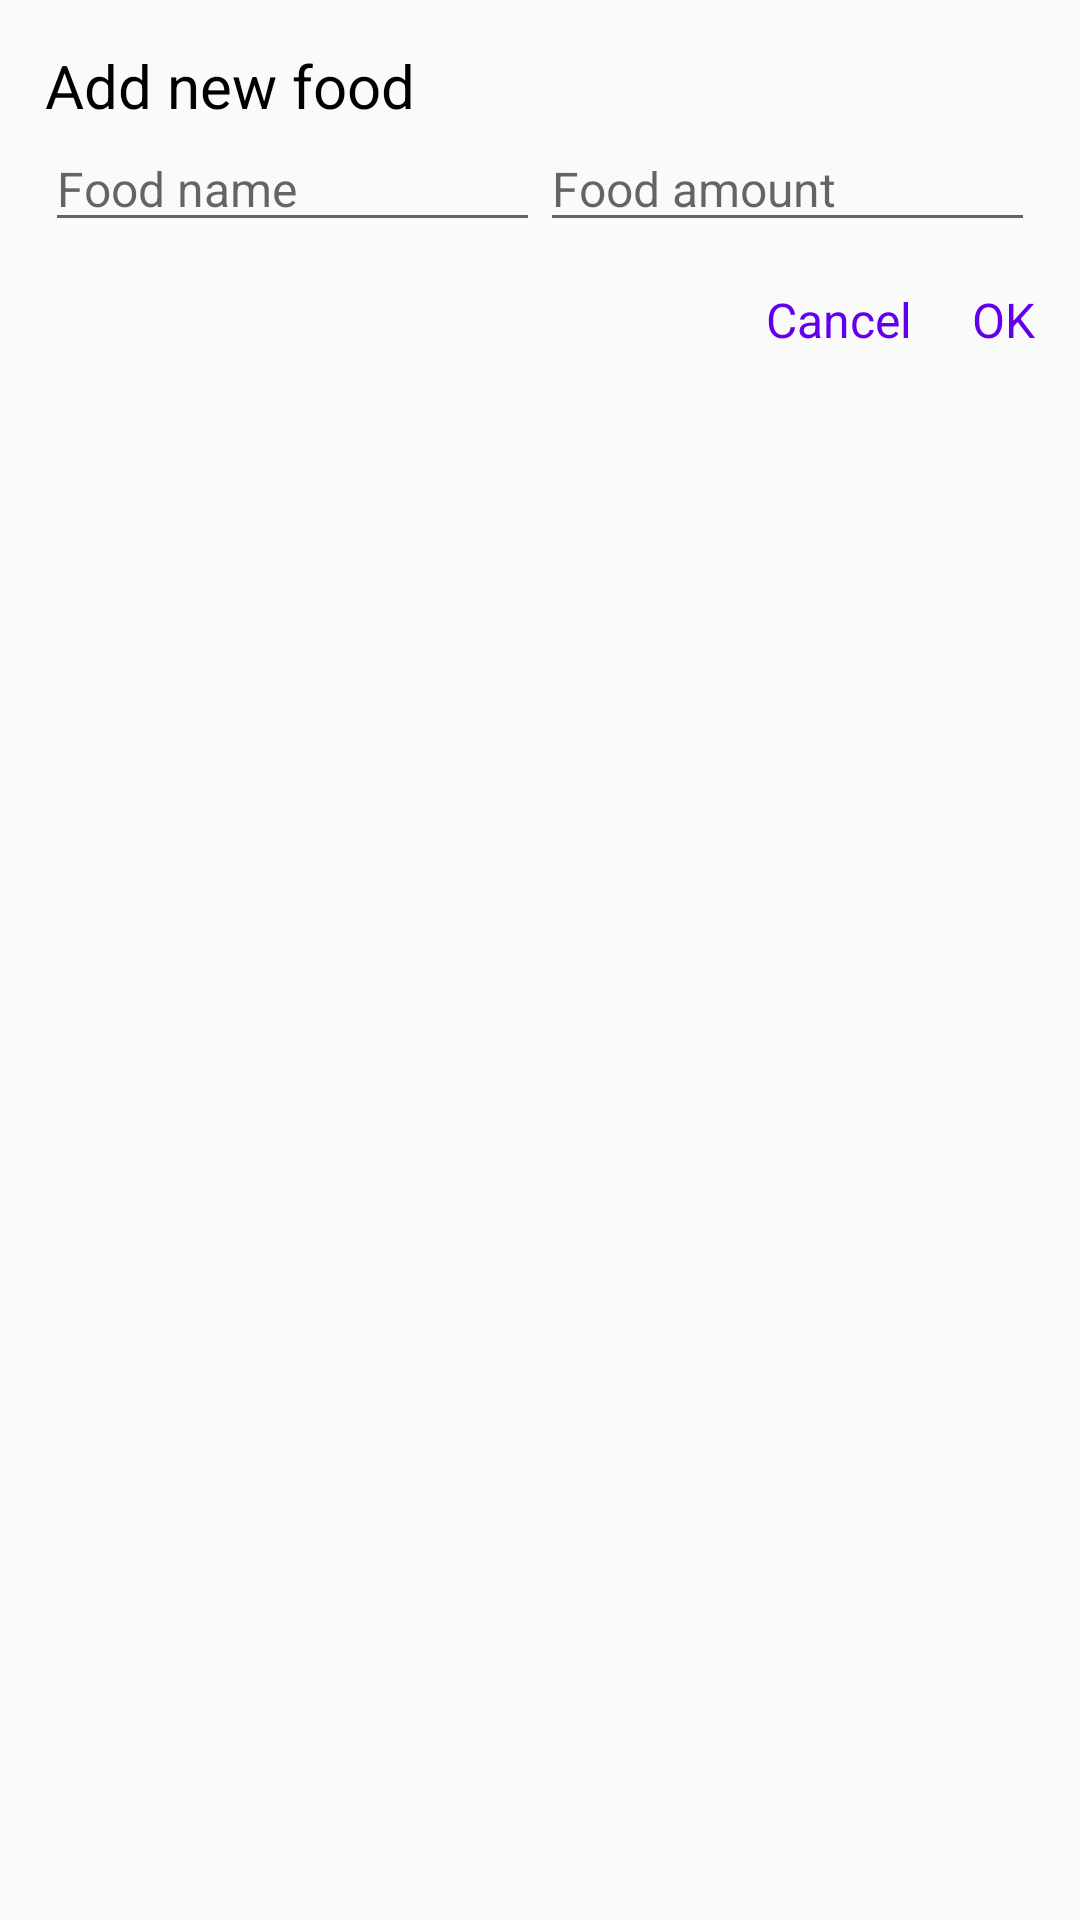

Layout XML and referenced resources for this Android screen:
<!-- AndroidManifest.xml: application theme Theme.FoodOrders -->
<!-- res/layout/adding_new_food_item.xml -->
<?xml version="1.0" encoding="utf-8"?>
<androidx.constraintlayout.widget.ConstraintLayout xmlns:android="http://schemas.android.com/apk/res/android"
    xmlns:app="http://schemas.android.com/apk/res-auto"
    android:layout_width="match_parent"
    android:layout_height="wrap_content"
    android:padding="15dp">

    <androidx.appcompat.widget.AppCompatTextView
        android:id="@+id/headline"
        android:layout_width="wrap_content"
        android:layout_height="wrap_content"
        android:inputType="text"
        android:text="@string/adding_food_page_headline"
        android:textColor="@color/black"
        android:textSize="20sp"
        app:layout_constraintStart_toStartOf="parent"
        app:layout_constraintTop_toTopOf="parent" />

    <androidx.appcompat.widget.AppCompatEditText
        android:id="@+id/food_name_ET"
        android:layout_width="0dp"
        android:layout_height="wrap_content"
        android:hint="@string/food_name"
        android:inputType="text"
        android:textColor="@color/black"
        android:textSize="16sp"
        app:layout_constraintEnd_toStartOf="@id/food_amount_ET"
        app:layout_constraintStart_toStartOf="@id/headline"
        app:layout_constraintTop_toBottomOf="@id/headline" />


    <androidx.appcompat.widget.AppCompatEditText
        android:id="@+id/food_amount_ET"
        android:layout_width="0dp"
        android:layout_height="wrap_content"
        android:hint="@string/food_amount"
        android:textColor="@color/black"
        android:textSize="16sp"
        android:inputType="numberDecimal"
        app:layout_constraintEnd_toEndOf="parent"
        app:layout_constraintStart_toEndOf="@id/food_name_ET"
        app:layout_constraintTop_toTopOf="@id/food_name_ET" />

    <androidx.appcompat.widget.AppCompatTextView
        android:id="@+id/ok_TV"
        android:layout_width="wrap_content"
        android:layout_height="wrap_content"
        android:clickable="true"
        android:focusable="true"
        android:text="@string/ok"
        android:textColor="@color/purple_500"
        android:textSize="16sp"
        app:layout_constraintEnd_toEndOf="@id/food_amount_ET"
        app:layout_constraintTop_toBottomOf="@id/food_amount_ET"
        android:layout_marginTop="15dp"
        />


    <androidx.appcompat.widget.AppCompatTextView
        android:id="@+id/cancel_TV"
        android:layout_width="wrap_content"
        android:layout_height="wrap_content"
        android:text="@string/cancel"
        android:textColor="@color/purple_500"
        android:textSize="16sp"
        app:layout_constraintTop_toTopOf="@id/ok_TV"
        app:layout_constraintEnd_toStartOf="@id/ok_TV"
        android:layout_marginEnd="20dp"/>

</androidx.constraintlayout.widget.ConstraintLayout>
<!-- resources referenced by this layout -->
<resources>
  <string name="adding_food_page_headline">Add new food</string>
  <string name="cancel">Cancel</string>
  <string name="food_amount">Food amount</string>
  <string name="food_name">Food name</string>
  <string name="ok">OK</string>
  <style name="Theme.FoodOrders" parent="Theme.AppCompat.DayNight.DarkActionBar">
          
          <item name="colorPrimary">@color/purple_500</item>
          <item name="colorPrimaryVariant">@color/purple_700</item>
          <item name="colorOnPrimary">@color/white</item>
          
          <item name="colorSecondary">@color/teal_200</item>
          <item name="colorSecondaryVariant">@color/teal_700</item>
          <item name="colorOnSecondary">@color/black</item>
          
          <item name="android:statusBarColor" tools:targetApi="l">?attr/colorPrimaryVariant</item>
          
      </style>
  <!-- not gathered from this repository: default colours our renderer supplied (Android Studio template values) -->
  <color name="purple_500">#FF6200EE</color>
  <color name="purple_700">#FF3700B3</color>
  <color name="teal_200">#FF03DAC5</color>
  <color name="teal_700">#FF018786</color>
  <color name="black">#FF000000</color>
  <color name="white">#FFFFFFFF</color>
</resources>
